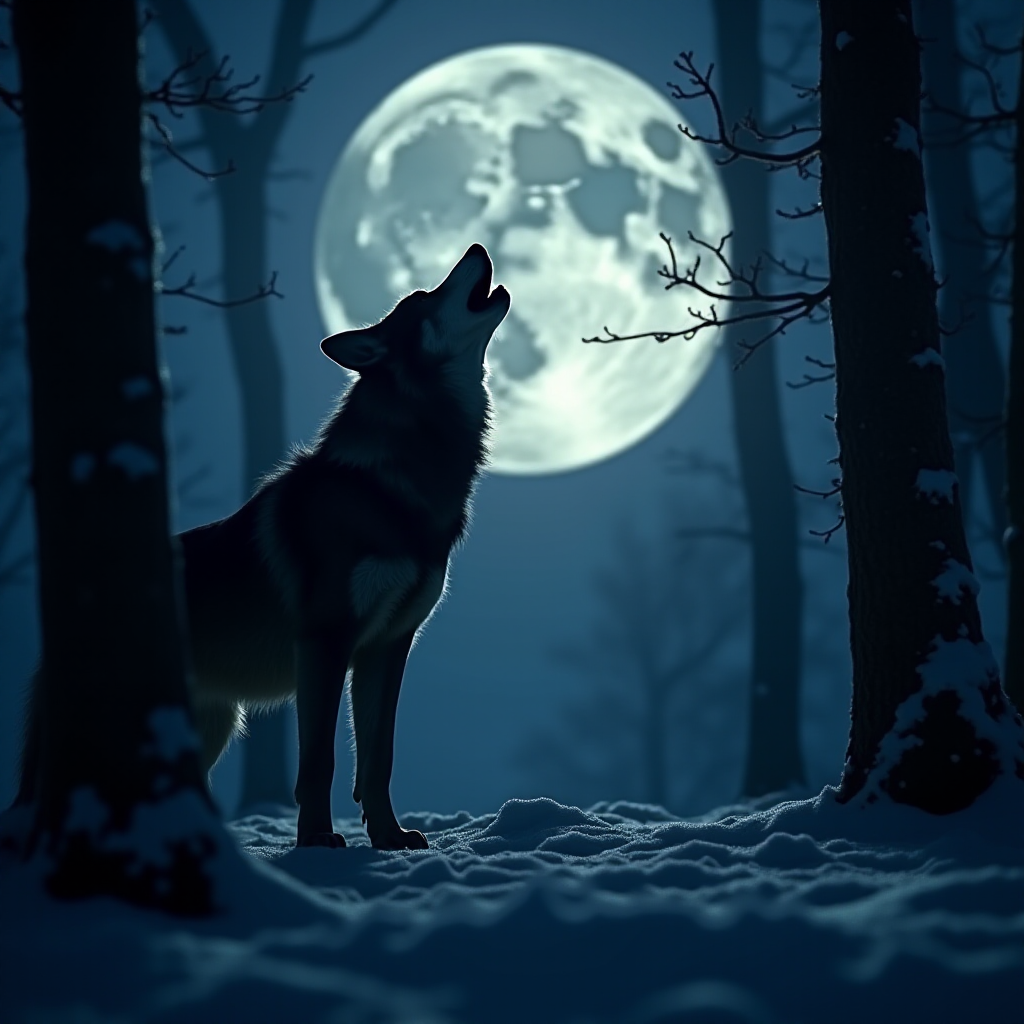
Generation parameters embedded in this image by ComfyUI (PNG 'prompt' text chunk: the API-format workflow graph, JSON):
{"5":{"inputs":{"width":1024,"height":1024,"batch_size":1},"class_type":"EmptyLatentImage"},"6":{"inputs":{"text":"A striking image of a wolf howling at the full moon in a snowy forest, dark, mysterious night setting with snow-covered trees, wild and haunting mood, the wolf's silhouette is sharply defined against the glowing moon.\n","clip":["28",1]},"class_type":"CLIPTextEncode"},"8":{"inputs":{"samples":["13",0],"vae":["28",2]},"class_type":"VAEDecode"},"9":{"inputs":{"filename_prefix":"ComfyUI","images":["8",0]},"class_type":"SaveImage"},"13":{"inputs":{"noise":["25",0],"guider":["22",0],"sampler":["16",0],"sigmas":["17",0],"latent_image":["5",0]},"class_type":"SamplerCustomAdvanced"},"16":{"inputs":{"sampler_name":"euler"},"class_type":"KSamplerSelect"},"17":{"inputs":{"scheduler":"simple","steps":20,"denoise":1.0,"model":["28",0]},"class_type":"BasicScheduler"},"22":{"inputs":{"model":["28",0],"conditioning":["6",0]},"class_type":"BasicGuider"},"25":{"inputs":{"noise_seed":6},"class_type":"RandomNoise"},"28":{"inputs":{"ckpt_name":"flux1-dev-bnb-nf4.safetensors"},"class_type":"CheckpointLoaderNF4"}}